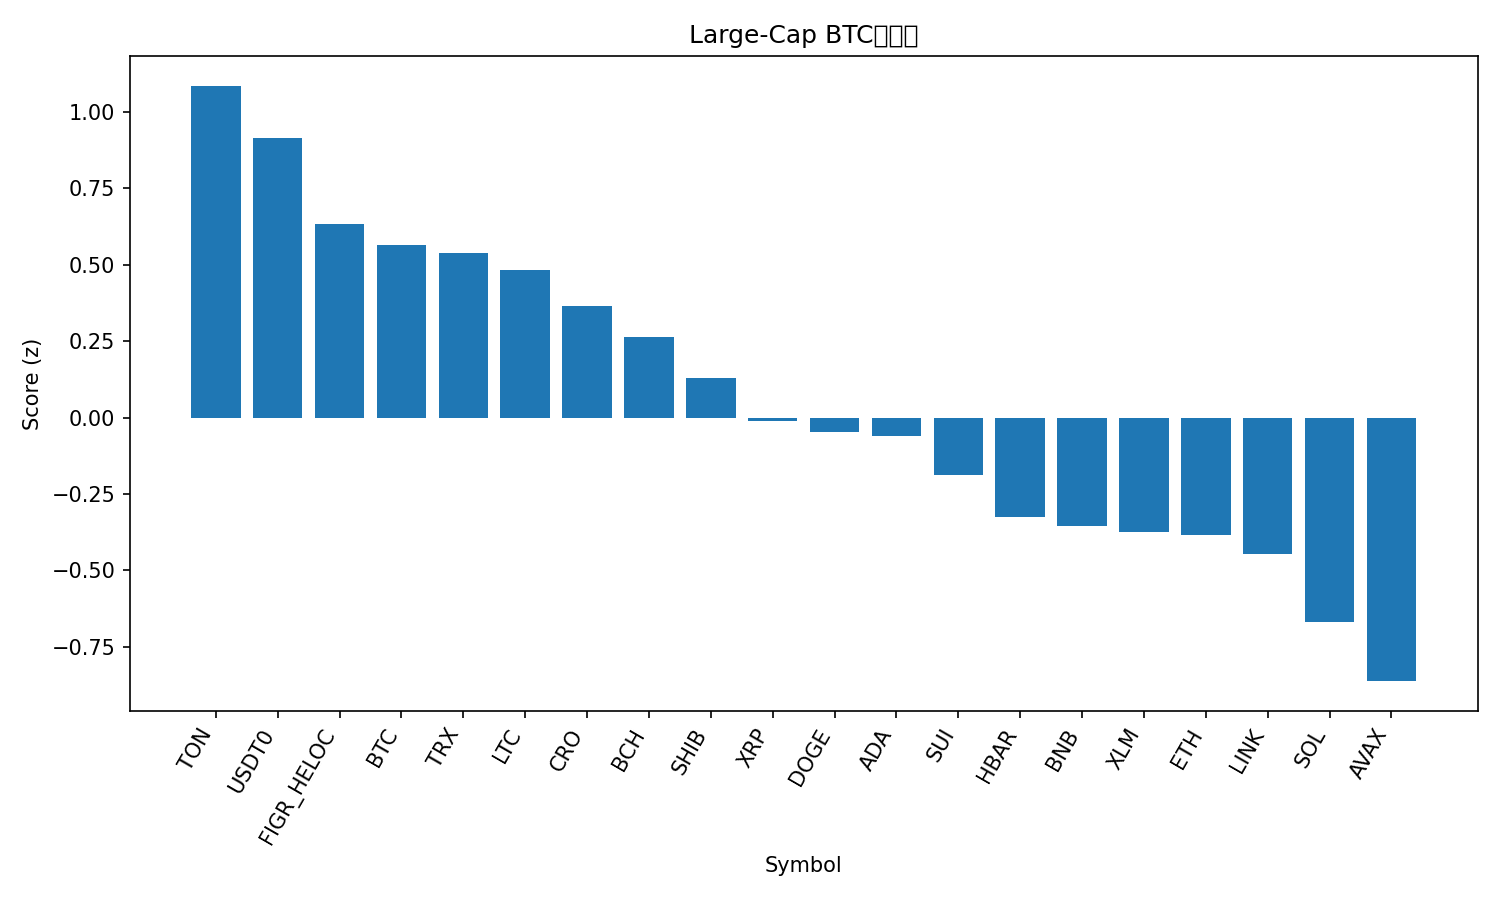

Values plotted in this chart, from the file beside it:
rank, name, symbol, price_btc, price_usd, pct_1h_btc, pct_24h_btc, pct_7d_btc, market_cap_rank, market_cap_usd, volume_usd, score
1, Toncoin, TON, 2.383e-05, 2.72, 0.5838, 0.5266, -5.09, 34, 6912474493, 144908550, 1.085
2, USDT0, USDT0, 8.77e-06, 1, 0.3785, 0.09541, -1.701, 30, 7522921724, 583024334, 0.9146
3, Figure Heloc, FIGR_HELOC, 8.76e-06, 0.998, 1.015, -4.473, -1.735, 17, 12722985079, 47084734, 0.633
4, Bitcoin, BTC, 1.0, 113968, 0.0, 0.0, 0.0, 1, 2270006073476, 58039127307, 0.5635
5, TRON, TRX, 2.92e-06, 0.3328, 0.3493, -1.126, -2.596, 10, 31500859354, 601447600, 0.5374
6, Litecoin, LTC, 0.0009362, 106.7, 0.05486, -0.05173, -1.48, 27, 8152434522, 451343090, 0.4828
7, Cronos, CRO, 1.73e-06, 0.1969, -0.4186, 3.177, -6.532, 33, 6859669398, 90769587, 0.3643
8, Bitcoin Cash, BCH, 0.004901, 558.6, -0.04891, -0.4603, -1.349, 22, 11139109401, 289142090, 0.2617
9, Shiba Inu, SHIB, 1.03602e-10, 1.181e-05, 0.1476, -1.393, -4.191, 32, 6958199496, 149088920, 0.1282
10, XRP, XRP, 2.499e-05, 2.85, -0.09908, -1.244, -1.932, 4, 170378972448, 4772480328, -0.01259
11, Dogecoin, DOGE, 2.04e-06, 0.2323, 0.01905, -1.459, -4.195, 9, 35092222083, 1957483521, -0.04702
12, Cardano, ADA, 7.06e-06, 0.8046, -0.2538, -0.4614, -2.502, 11, 29380980406, 1192358887, -0.06117
13, Sui, SUI, 2.866e-05, 3.27, -0.2826, -0.4359, -4.221, 21, 11650766437, 973716161, -0.1889
14, Hedera, HBAR, 1.89e-06, 0.2153, -0.3269, -0.7978, -4.088, 25, 9127366642, 230998160, -0.3246
15, BNB, BNB, 0.008797, 1003, 0.01384, -2.965, -3.224, 5, 139520419386, 1929299656, -0.3562
16, Stellar, XLM, 3.21e-06, 0.3655, -0.2763, -1.766, -2.002, 20, 11663897714, 225680475, -0.3728
17, Ethereum, ETH, 0.03635, 4144, -0.3153, -1.687, -2.502, 2, 499798661161, 34244530950, -0.3831
18, Chainlink, LINK, 0.0001878, 21.4, -0.3154, -1.638, -2.983, 15, 14513921824, 729624184, -0.4463
19, Solana, SOL, 0.001833, 209.0, -0.3822, -1.938, -4.386, 6, 113657016034, 6963911754, -0.6699
20, Avalanche, AVAX, 0.0002621, 29.87, -0.1368, -1.915, -13.19, 18, 12618904734, 998934437, -0.8618
21, Hyperliquid, HYPE, 0.000397, 45.25, -0.9003, -2.565, -1.233, 19, 12278794370, 633311313, -1.307
